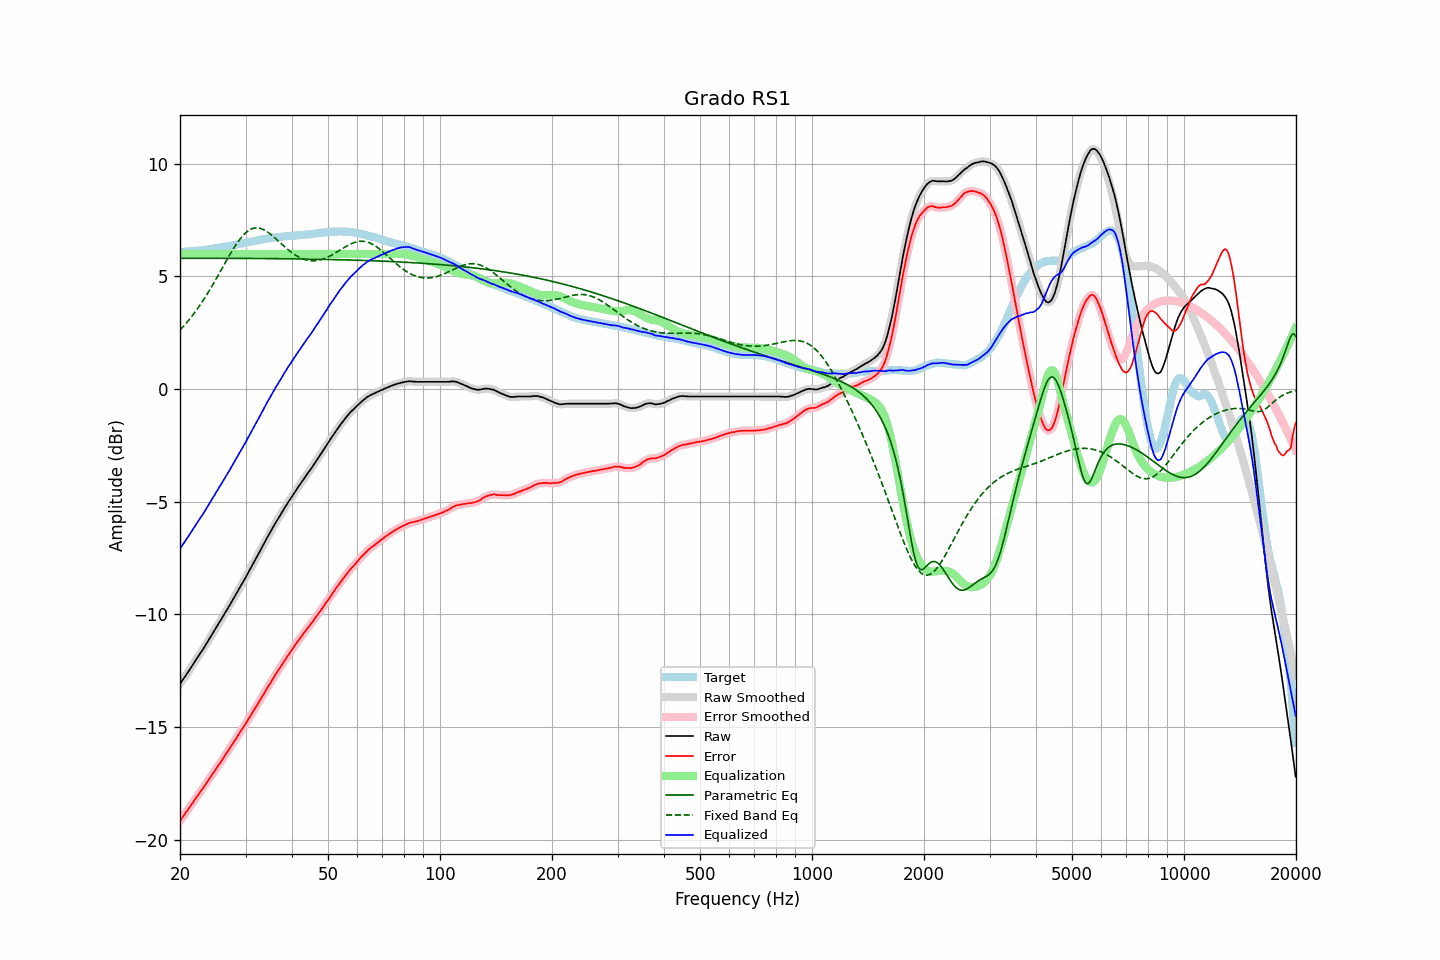

Values plotted in this chart, from the file beside it:
frequency, raw, error, smoothed, error_smoothed, equalization, parametric_eq, fixed_band_eq, equalized_raw, equalized_smoothed, target
20.00, -13.08, -19.15, -13.08, -19.15, 6.00, 5.80, 2.62, -7.08, -7.08, 6.08
20.20, -12.98, -19.05, -12.98, -19.06, 6.00, 5.80, 2.70, -6.98, -6.98, 6.08
20.40, -12.87, -18.95, -12.87, -18.96, 6.00, 5.80, 2.77, -6.87, -6.87, 6.09
20.61, -12.77, -18.87, -12.77, -18.86, 6.00, 5.80, 2.85, -6.77, -6.77, 6.09
20.81, -12.66, -18.75, -12.66, -18.76, 6.00, 5.80, 2.93, -6.66, -6.66, 6.09
21.02, -12.56, -18.66, -12.56, -18.66, 6.00, 5.80, 3.02, -6.56, -6.56, 6.10
21.23, -12.45, -18.55, -12.45, -18.56, 6.00, 5.80, 3.10, -6.45, -6.45, 6.10
21.44, -12.34, -18.45, -12.34, -18.45, 6.00, 5.80, 3.19, -6.34, -6.34, 6.11
21.66, -12.23, -18.35, -12.23, -18.35, 6.00, 5.80, 3.29, -6.23, -6.23, 6.12
21.87, -12.12, -18.24, -12.12, -18.25, 6.00, 5.80, 3.38, -6.12, -6.12, 6.12
22.09, -12.01, -18.14, -12.01, -18.14, 6.00, 5.80, 3.48, -6.01, -6.01, 6.13
22.31, -11.90, -18.04, -11.90, -18.04, 6.00, 5.80, 3.58, -5.90, -5.90, 6.14
22.54, -11.79, -17.93, -11.79, -17.94, 6.00, 5.80, 3.68, -5.79, -5.79, 6.14
22.76, -11.68, -17.83, -11.68, -17.83, 6.00, 5.80, 3.78, -5.68, -5.68, 6.15
22.99, -11.58, -17.74, -11.57, -17.73, 6.00, 5.80, 3.89, -5.58, -5.57, 6.16
23.22, -11.46, -17.63, -11.46, -17.63, 6.00, 5.80, 4.00, -5.46, -5.46, 6.17
23.45, -11.35, -17.53, -11.35, -17.53, 6.00, 5.80, 4.11, -5.35, -5.35, 6.18
23.69, -11.23, -17.42, -11.23, -17.42, 6.00, 5.80, 4.23, -5.23, -5.23, 6.19
23.92, -11.12, -17.32, -11.11, -17.31, 6.00, 5.80, 4.34, -5.12, -5.11, 6.20
24.16, -11.00, -17.21, -11.00, -17.21, 6.00, 5.80, 4.46, -5.00, -5.00, 6.21
24.40, -10.88, -17.10, -10.88, -17.10, 6.00, 5.80, 4.58, -4.88, -4.88, 6.22
24.65, -10.77, -17.01, -10.76, -17.00, 6.00, 5.80, 4.70, -4.77, -4.76, 6.24
24.89, -10.65, -16.90, -10.65, -16.90, 6.00, 5.80, 4.83, -4.65, -4.65, 6.25
25.14, -10.53, -16.79, -10.53, -16.79, 6.00, 5.80, 4.95, -4.53, -4.53, 6.26
25.39, -10.42, -16.68, -10.41, -16.68, 6.00, 5.80, 5.08, -4.42, -4.41, 6.27
25.65, -10.30, -16.58, -10.30, -16.58, 6.00, 5.80, 5.21, -4.30, -4.30, 6.28
25.91, -10.18, -16.48, -10.18, -16.47, 6.00, 5.80, 5.34, -4.18, -4.18, 6.30
26.16, -10.06, -16.36, -10.06, -16.36, 6.00, 5.80, 5.46, -4.06, -4.06, 6.31
26.43, -9.94, -16.26, -9.94, -16.26, 6.00, 5.80, 5.59, -3.94, -3.94, 6.32
26.69, -9.82, -16.14, -9.82, -16.15, 6.00, 5.80, 5.72, -3.82, -3.82, 6.32
26.96, -9.70, -16.04, -9.70, -16.04, 6.00, 5.80, 5.84, -3.70, -3.70, 6.34
27.23, -9.58, -15.93, -9.58, -15.93, 6.00, 5.80, 5.97, -3.58, -3.58, 6.35
27.50, -9.45, -15.82, -9.45, -15.82, 6.00, 5.80, 6.09, -3.45, -3.45, 6.37
27.77, -9.33, -15.71, -9.33, -15.71, 6.00, 5.80, 6.20, -3.33, -3.33, 6.38
28.05, -9.21, -15.61, -9.20, -15.60, 6.00, 5.80, 6.32, -3.21, -3.20, 6.40
28.33, -9.08, -15.49, -9.08, -15.49, 6.00, 5.80, 6.43, -3.08, -3.08, 6.41
28.62, -8.96, -15.39, -8.96, -15.38, 6.00, 5.80, 6.53, -2.96, -2.96, 6.43
28.90, -8.83, -15.27, -8.83, -15.27, 6.00, 5.80, 6.63, -2.83, -2.83, 6.44
29.19, -8.71, -15.17, -8.71, -15.16, 6.00, 5.80, 6.72, -2.71, -2.71, 6.46
29.48, -8.59, -15.05, -8.59, -15.05, 6.00, 5.80, 6.80, -2.59, -2.59, 6.47
29.78, -8.46, -14.95, -8.46, -14.95, 6.00, 5.80, 6.88, -2.46, -2.46, 6.49
30.08, -8.34, -14.84, -8.33, -14.83, 6.00, 5.80, 6.94, -2.34, -2.33, 6.49
30.38, -8.20, -14.71, -8.20, -14.71, 6.00, 5.80, 7.00, -2.20, -2.20, 6.51
30.68, -8.07, -14.59, -8.07, -14.60, 6.00, 5.80, 7.05, -2.07, -2.07, 6.52
30.99, -7.94, -14.48, -7.94, -14.48, 6.00, 5.80, 7.09, -1.94, -1.94, 6.54
31.30, -7.81, -14.36, -7.81, -14.36, 6.00, 5.80, 7.12, -1.81, -1.81, 6.55
31.61, -7.68, -14.25, -7.68, -14.25, 6.00, 5.80, 7.14, -1.68, -1.68, 6.57
31.93, -7.55, -14.13, -7.55, -14.13, 6.00, 5.79, 7.15, -1.55, -1.55, 6.58
32.24, -7.42, -14.01, -7.42, -14.01, 6.00, 5.79, 7.15, -1.42, -1.42, 6.60
32.57, -7.29, -13.89, -7.29, -13.90, 6.00, 5.79, 7.15, -1.29, -1.29, 6.60
32.89, -7.16, -13.78, -7.16, -13.78, 6.00, 5.79, 7.13, -1.16, -1.16, 6.62
33.22, -7.03, -13.66, -7.02, -13.66, 6.00, 5.79, 7.11, -1.03, -1.02, 6.63
33.55, -6.89, -13.54, -6.89, -13.54, 6.00, 5.79, 7.08, -0.89, -0.89, 6.65
33.89, -6.75, -13.41, -6.75, -13.41, 6.00, 5.79, 7.04, -0.75, -0.75, 6.66
34.23, -6.62, -13.30, -6.62, -13.30, 6.00, 5.79, 6.99, -0.62, -0.62, 6.68
34.57, -6.50, -13.18, -6.49, -13.18, 6.00, 5.79, 6.94, -0.50, -0.49, 6.69
34.92, -6.37, -13.06, -6.37, -13.07, 6.00, 5.79, 6.89, -0.37, -0.37, 6.69
35.27, -6.24, -12.95, -6.24, -12.95, 6.00, 5.79, 6.83, -0.24, -0.24, 6.71
35.62, -6.12, -12.84, -6.11, -12.83, 6.00, 5.79, 6.77, -0.12, -0.11, 6.72
35.97, -5.99, -12.71, -5.99, -12.72, 6.00, 5.79, 6.71, 0.01, 0.01, 6.73
... 635 more rows
